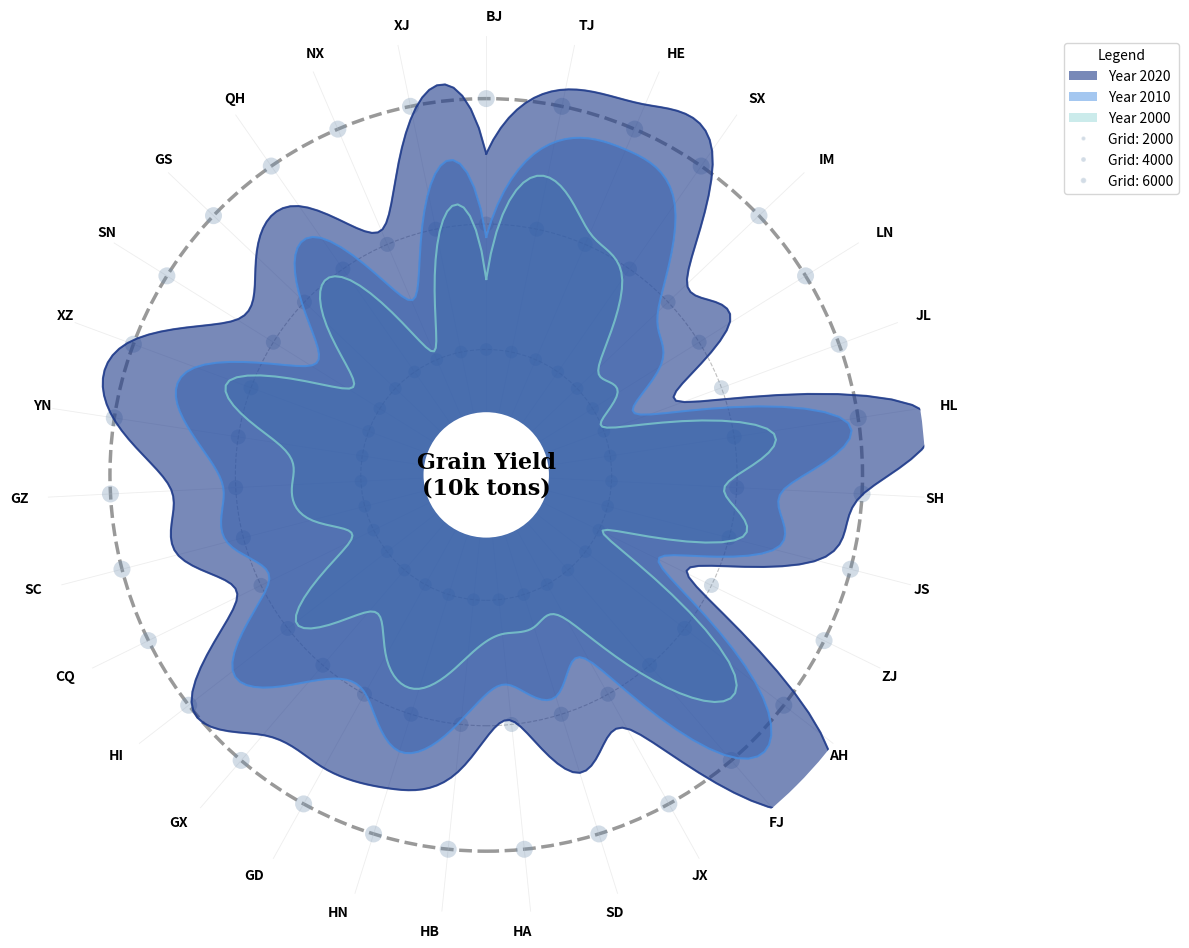

This figure's Python source: (Note: this script raises an exception after producing the figure.)
import numpy as np
import matplotlib.pyplot as plt
from scipy.interpolate import make_interp_spline
from matplotlib.patches import Circle
import matplotlib.font_manager as fm

# Set up Chinese provinces in clockwise order
provinces = ['BJ', 'TJ', 'HE', 'SX', 'IM', 'LN', 'JL', 'HL', 'SH', 'JS',
             'ZJ', 'AH', 'FJ', 'JX', 'SD', 'HA', 'HB', 'HN', 'GD', 'GX',
             'HI', 'CQ', 'SC', 'GZ', 'YN', 'XZ', 'SN', 'GS', 'QH', 'NX', 'XJ']

n_provinces = len(provinces)

# Generate realistic grain yield data (10k tons)
np.random.seed(42)
year_2000 = np.random.uniform(2000, 5000, n_provinces)
year_2010 = year_2000 + np.random.uniform(500, 1500, n_provinces)
year_2020 = year_2010 + np.random.uniform(500, 1500, n_provinces)

# Ensure values are within reasonable range
year_2020 = np.clip(year_2020, 1000, 7000)
year_2010 = np.clip(year_2010, 1000, 6500)

# Set up angles for polar plot
angles = np.linspace(0, 2 * np.pi, n_provinces, endpoint=False)

# Create figure
fig = plt.figure(figsize=(12, 12))
ax = fig.add_subplot(111, projection='polar')

# Configure polar plot
ax.set_theta_zero_location('N')  # Start from top
ax.set_theta_direction(-1)  # Clockwise

# Set radial limits with inner hole
inner_radius = 1000
outer_radius = 7000
ax.set_ylim(0, outer_radius)

# Remove default grid
ax.grid(False)
ax.set_yticks([])

# Draw custom concentric circles (grid lines)
grid_values = [2000, 4000, 6000]
for grid_val in grid_values:
    # Make the outermost circle thicker
    if grid_val == 6000:
        linewidth = 2.5
        alpha = 0.8
    else:
        linewidth = 0.8
        alpha = 0.5

    circle = Circle((0, 0), grid_val, transform=ax.transData._b,
                   fill=False, edgecolor='gray', linewidth=linewidth,
                   linestyle='--', alpha=alpha, zorder=1)
    ax.add_patch(circle)

# Add radial grid lines from center to each province
for angle in angles:
    ax.plot([angle, angle], [inner_radius, outer_radius],
           color='lightgray', linewidth=0.6, linestyle='-',
           alpha=0.4, zorder=1)

# Add background bubbles at grid intersections
bubble_color = '#6B8CAE'  # Slate blue
for angle in angles:
    for grid_val in grid_values:
        # Vary bubble size based on grid value
        size = 50 + (grid_val / 6000) * 100
        ax.scatter(angle, grid_val, s=size, c=bubble_color,
                  alpha=0.3, zorder=2, edgecolors='none')

# Function to smooth polar data with spline interpolation
def smooth_polar_data(angles, values, n_points=300):
    # Close the loop
    angles_closed = np.concatenate([angles, [angles[0]]])
    values_closed = np.concatenate([values, [values[0]]])

    # Create parameter for interpolation
    t = np.linspace(0, 1, len(angles_closed))
    t_smooth = np.linspace(0, 1, n_points)

    # Spline interpolation
    spl = make_interp_spline(t, values_closed, k=3)
    values_smooth = spl(t_smooth)

    # Corresponding angles
    angles_smooth = np.linspace(0, 2 * np.pi, n_points)

    return angles_smooth, values_smooth

# Plot data for each year with smooth curves
years_data = [
    (year_2000, 'Year 2000', '#7FCDCD', 0.4),  # Light cyan
    (year_2010, 'Year 2010', '#4A90E2', 0.5),  # Sky blue
    (year_2020, 'Year 2020', '#1E3A8A', 0.6),  # Deep ocean blue
]

for data, label, color, alpha in years_data:
    angles_smooth, values_smooth = smooth_polar_data(angles, data)
    ax.fill(angles_smooth, values_smooth, color=color, alpha=alpha,
           label=label, zorder=3)
    ax.plot(angles_smooth, values_smooth, color=color, linewidth=1.5,
           alpha=0.8, zorder=4)

# Add white circle in center (donut hole)
center_circle = Circle((0, 0), inner_radius, transform=ax.transData._b,
                       facecolor='white', edgecolor='none', zorder=10)
ax.add_patch(center_circle)

# Add center text
ax.text(0, 0, 'Grain Yield\n(10k tons)',
       ha='center', va='center', fontsize=16,
       fontfamily='serif', weight='bold', zorder=11)

# Add province labels
ax.set_xticks(angles)
ax.set_xticklabels(provinces, fontsize=10, weight='bold')

# Rotate labels to be readable
for label, angle in zip(ax.get_xticklabels(), angles):
    angle_deg = np.degrees(angle)
    if angle_deg > 90 and angle_deg < 270:
        label.set_rotation(angle_deg + 180)
        label.set_ha('right')
    else:
        label.set_rotation(angle_deg)
        label.set_ha('left')

# Remove spines
ax.spines['polar'].set_visible(False)

# Create custom legend
from matplotlib.patches import Rectangle
from matplotlib.lines import Line2D

legend_elements = []

# Add year legend items
for data, label, color, alpha in reversed(years_data):
    legend_elements.append(Rectangle((0, 0), 1, 1, fc=color,
                                    alpha=alpha, label=label))

# Add planting area (bubble size) legend
for grid_val in grid_values:
    size = 50 + (grid_val / 6000) * 100
    legend_elements.append(Line2D([0], [0], marker='o', color='w',
                                 markerfacecolor=bubble_color,
                                 markersize=np.sqrt(size)/3,
                                 alpha=0.3, label=f'Grid: {grid_val}'))

ax.legend(handles=legend_elements, loc='upper left',
         bbox_to_anchor=(1.15, 1.0), frameon=True,
         fontsize=10, title='Legend')

# Adjust layout
plt.tight_layout()

# Save as SVG (in the same directory as the script)
import os
script_dir = os.path.dirname(os.path.abspath(__file__))
output_path = os.path.join(script_dir, 'grain_yield_chart.svg')
plt.savefig(output_path, format='svg', bbox_inches='tight', dpi=300)

print(f"Chart saved as {output_path}")
plt.show()
